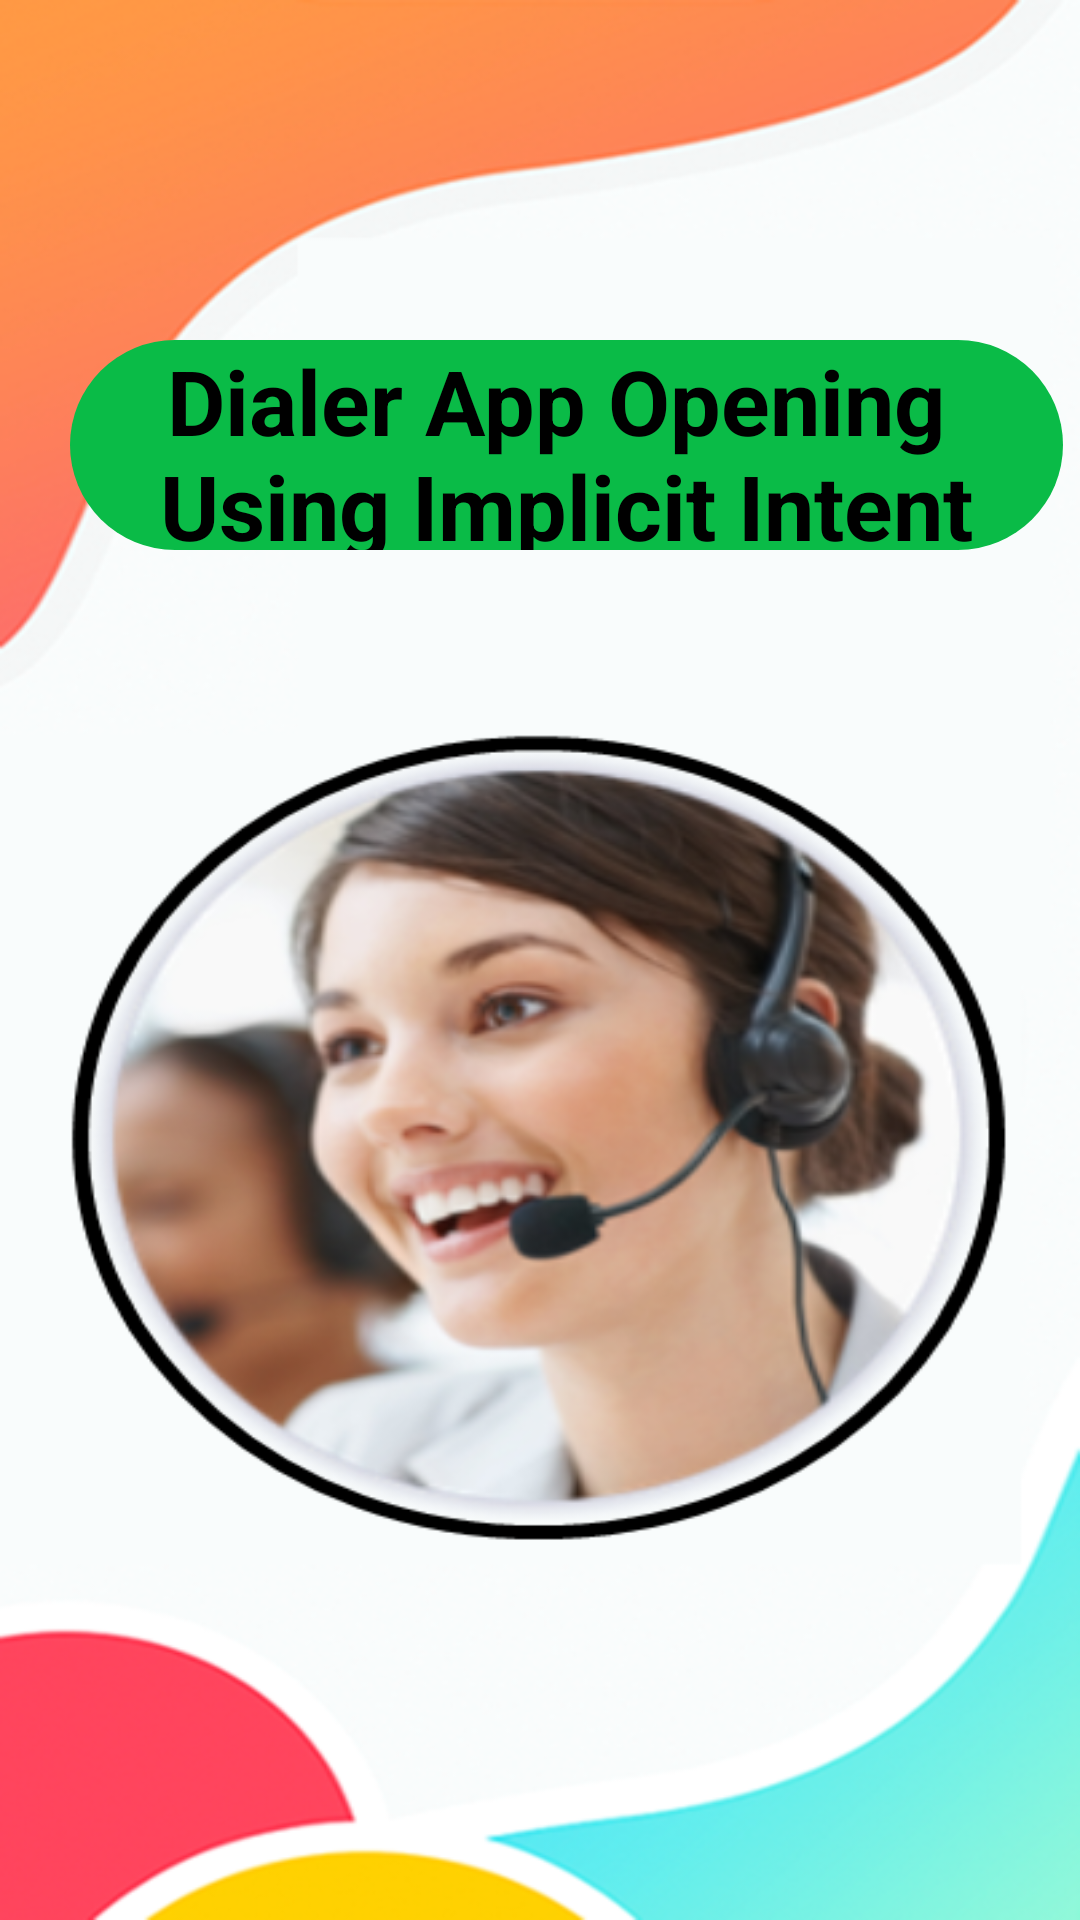

Write the Android layout XML for this screen, with the resource values it uses.
<!-- AndroidManifest.xml: application theme Theme.Project18OfAndroidDev_OpenDialerAppUsingImplicitIntent -->
<!-- res/layout/activity_main.xml -->
<?xml version="1.0" encoding="utf-8"?>
<androidx.constraintlayout.widget.ConstraintLayout xmlns:android="http://schemas.android.com/apk/res/android"
    xmlns:app="http://schemas.android.com/apk/res-auto"
    xmlns:tools="http://schemas.android.com/tools"
    android:layout_width="match_parent"
    android:layout_height="match_parent"
    android:background="@drawable/splash_screen_bg"
    tools:context=".MainActivity">

    <TextView
        android:id="@+id/textView"
        android:layout_width="331dp"
        android:layout_height="70dp"
        android:gravity="center_horizontal"
        android:text="@string/dialer_app_opening_using_implicit_intent"
        android:textSize="30sp"
        android:textStyle="bold"
        android:textColor="@color/black"
        android:background="@drawable/image_button_bg"
        app:layout_constraintBottom_toBottomOf="parent"
        app:layout_constraintEnd_toEndOf="parent"
        app:layout_constraintHorizontal_bias="0.8"
        app:layout_constraintStart_toStartOf="parent"
        app:layout_constraintTop_toTopOf="parent"
        app:layout_constraintVertical_bias="0.199" />

</androidx.constraintlayout.widget.ConstraintLayout>
<!-- resources referenced by this layout -->
<resources>
  <!-- drawable image_button_bg (drawable) -->
  <?xml version="1.0" encoding="utf-8"?>
  <shape xmlns:android="http://schemas.android.com/apk/res/android">
      <corners android:radius="100dp"/>
      <solid android:color="#0abb47"/>
  
  </shape>
  <!-- drawable splash_screen_bg: png bitmap (drawable, 318563 bytes) -->
  <string name="dialer_app_opening_using_implicit_intent">Dialer App Opening \nUsing Implicit Intent</string>
  <style name="Theme.Project18OfAndroidDev_OpenDialerAppUsingImplicitIntent" parent="Base.Theme.Project18OfAndroidDev_OpenDialerAppUsingImplicitIntent" />
  <style name="Base.Theme.Project18OfAndroidDev_OpenDialerAppUsingImplicitIntent" parent="Theme.Material3.DayNight.NoActionBar">
          
          
      </style>
  <!-- not gathered from this repository: default colours our renderer supplied (Android Studio template values) -->
  <color name="black">#FF000000</color>
</resources>
